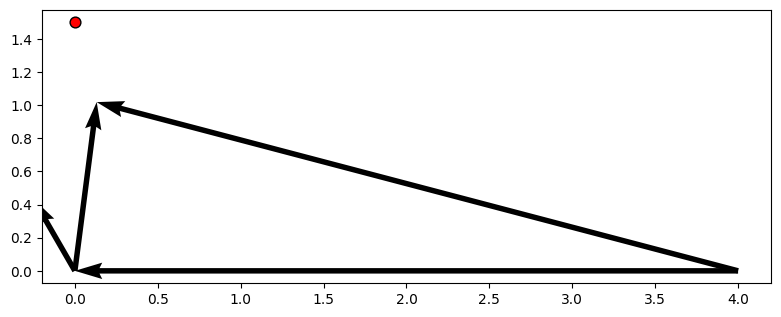

Reproduce this figure in Python.
# -*- coding: utf-8 -*-
"""
Created on Fri Sep 25 10:04:42 2020

[redacted]
"""

from scipy.optimize import fsolve
import math
import numpy as np
import matplotlib.pyplot as plt

beta = math.radians(30.0) #Counter-clockwise rotation from heading vector to sampling vector
L2 = 0.5
x0 = 0.0 
y0 = 1.5

def equations(i):
    L1,alpha = i
    f1 = -x0 + L1*math.cos(alpha) + L2*(math.cos(alpha)*math.cos(beta) - math.sin(alpha)*math.sin(beta))
    f2 = -y0 + L1 + L1*math.sin(alpha) + L2*(math.sin(alpha)*math.cos(beta) + math.sin(beta)*math.cos(alpha))
    return (f1,f2)

LL,alpha1 = fsolve(equations,(10.0, math.radians(30.0)))

print(equations((LL,alpha1)))

alpha4 = math.atan2(LL + LL*math.sin(alpha1), LL*math.cos(alpha1))
alpha3 = math.pi - 2*alpha4
R = 0.5*math.sqrt(math.pow(LL*math.cos(alpha1),2) + math.pow(LL + LL*math.sin(alpha1),2))/math.sin(alpha3/2.0)

plt.style.use('default')
plt.rcParams["font.family"] = "Constantia"
plt.rcParams['mathtext.fontset'] = 'cm'
plt.rcParams['mathtext.rm'] = 'serif'
fig, ax = plt.subplots(figsize=(8, 8), \
      nrows = 1, ncols = 1, \
      sharex = 'all', sharey = 'all')


V = np.array([[LL*math.cos(alpha1),LL + LL*math.sin(alpha1)],[-2,2],[4,-7]])
origin = [0], [0] # origin point

ax.quiver([0,R,R,0], 
          [0,0,0,0], 
          [LL*math.cos(alpha1),-R, -R + LL*math.cos(alpha1), -math.cos(math.pi/2 - beta)*L2], 
          [LL + LL*math.sin(alpha1),0, LL + LL*math.sin(alpha1), math.sin(math.pi/2 - beta)*L2], 
          angles='xy', scale_units='xy', scale=1)
ax.scatter(x0, y0, facecolor = 'r', edgecolor='black', s=60)
ax.set_aspect('equal')
fig.tight_layout()
plt.show()